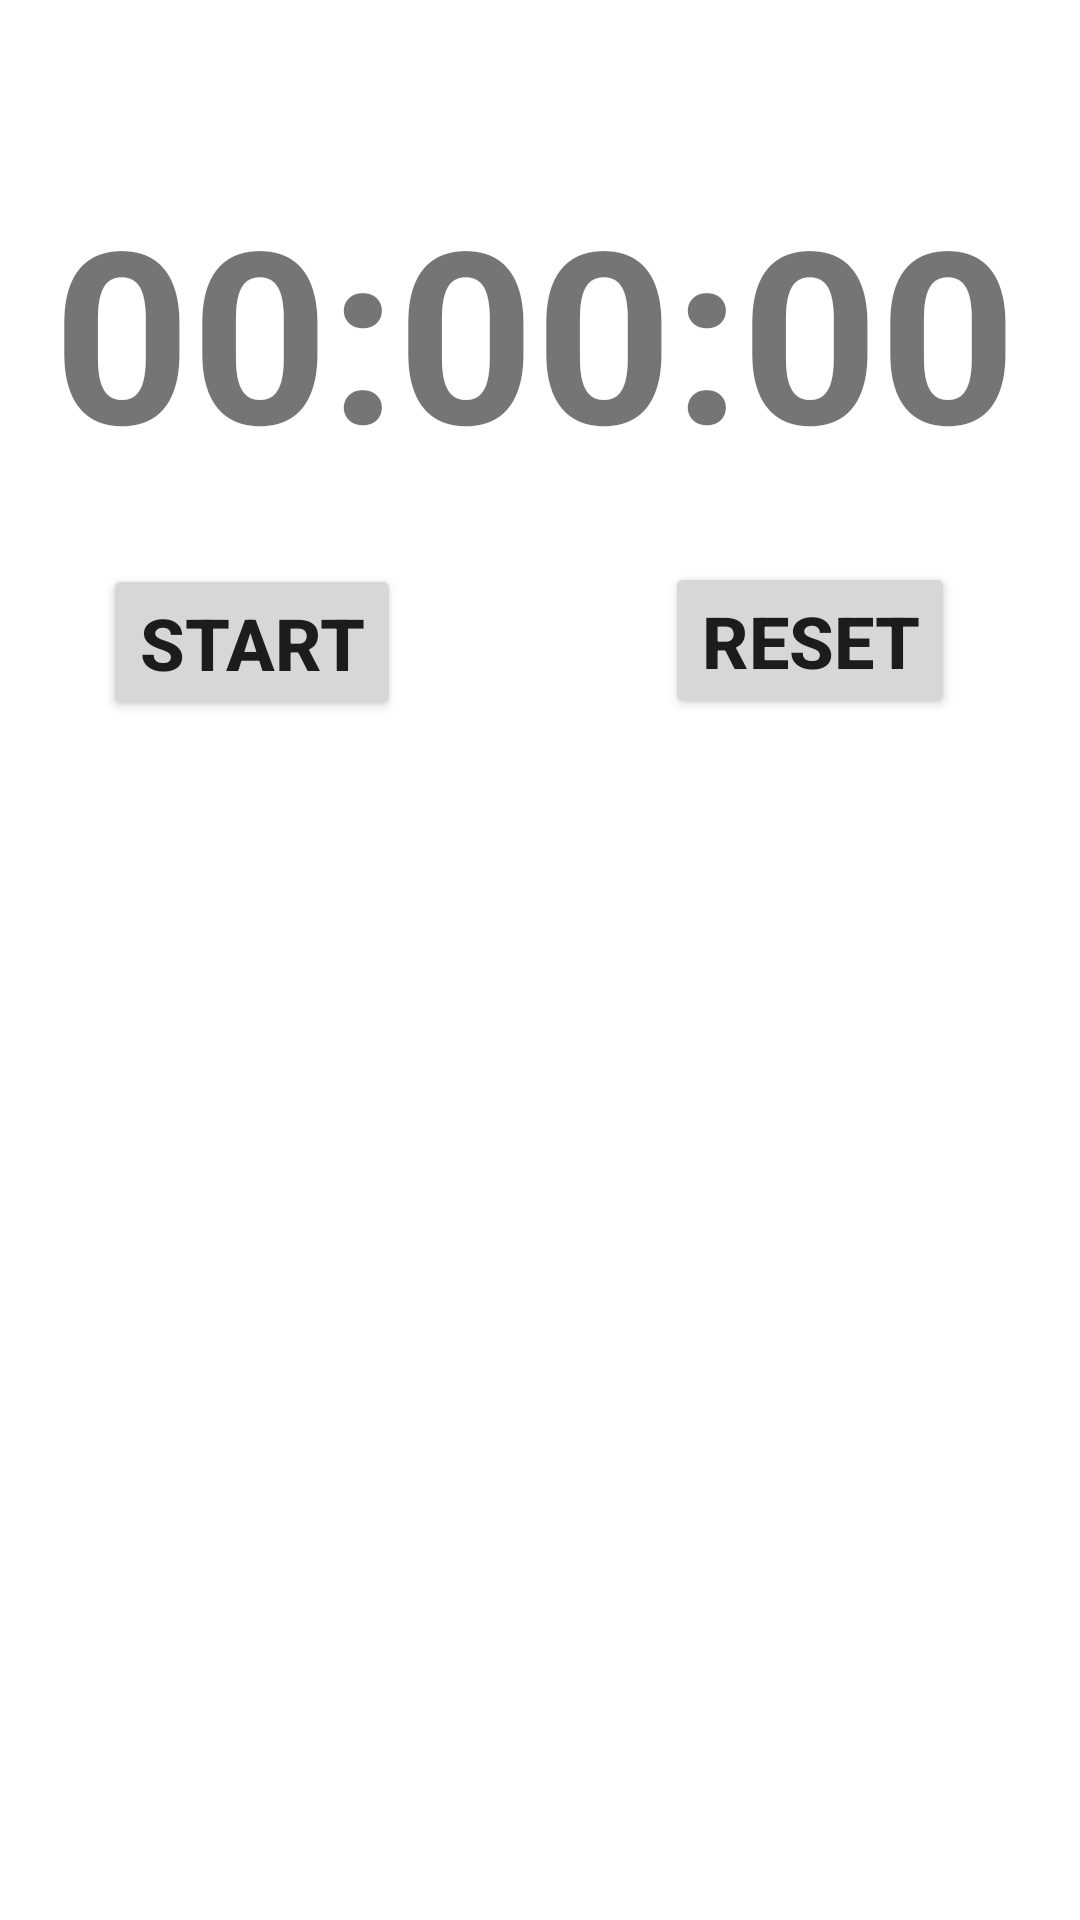

Write the Android layout XML for this screen, with the resource values it uses.
<!-- AndroidManifest.xml: application theme Theme.Active -->
<!-- res/layout/activity_main.xml -->
<?xml version="1.0" encoding="utf-8"?>
<androidx.constraintlayout.widget.ConstraintLayout xmlns:android="http://schemas.android.com/apk/res/android"
    xmlns:app="http://schemas.android.com/apk/res-auto"
    xmlns:tools="http://schemas.android.com/tools"
    android:layout_width="match_parent"
    android:layout_height="match_parent"
    tools:context=".MainActivity">

    <TextView
        android:id="@+id/tvTime"
        android:layout_width="wrap_content"
        android:layout_height="wrap_content"
        android:text="00:00:00"
        android:textSize="80sp"
        android:textStyle="bold"
        app:layout_constraintBottom_toBottomOf="parent"
        app:layout_constraintHorizontal_bias="0.455"
        app:layout_constraintLeft_toLeftOf="parent"
        app:layout_constraintRight_toRightOf="parent"
        app:layout_constraintTop_toTopOf="parent"
        app:layout_constraintVertical_bias="0.106" />

    <Button
        android:id="@+id/btnStart"
        android:layout_width="wrap_content"
        android:layout_height="wrap_content"
        android:elevation="20dp"
        android:text="Start"
        android:textSize="24sp"
        android:textStyle="bold"
        app:cornerRadius="10dp"
        app:layout_constraintBottom_toBottomOf="parent"
        app:layout_constraintEnd_toEndOf="parent"
        app:layout_constraintHorizontal_bias="0.132"
        app:layout_constraintStart_toStartOf="parent"
        app:layout_constraintTop_toTopOf="parent"
        app:layout_constraintVertical_bias="0.32" />

    <Button
        android:id="@+id/btnReset"
        android:layout_width="wrap_content"
        android:layout_height="wrap_content"
        android:elevation="20dp"
        android:text="Reset"
        android:textSize="24sp"
        android:textStyle="bold"
        app:cornerRadius="10dp"
        app:layout_constraintBottom_toBottomOf="parent"
        app:layout_constraintEnd_toEndOf="parent"
        app:layout_constraintHorizontal_bias="0.842"
        app:layout_constraintStart_toStartOf="parent"
        app:layout_constraintTop_toTopOf="parent"
        app:layout_constraintVertical_bias="0.319" />

</androidx.constraintlayout.widget.ConstraintLayout>
<!-- resources referenced by this layout -->
<resources>
  <style name="Theme.Active" parent="Theme.MaterialComponents.DayNight.DarkActionBar">
          
          <item name="colorPrimary">@color/grey2</item>
          <item name="colorPrimaryVariant">@color/grey1</item>
          <item name="colorOnPrimary">@color/white</item>
          
          <item name="colorSecondary">@color/teal_200</item>
          <item name="colorSecondaryVariant">@color/teal_700</item>
          <item name="colorOnSecondary">@color/black</item>
          
          <item name="android:statusBarColor">?attr/colorPrimaryVariant</item>
          
      </style>
  <!-- not gathered from this repository: default colours our renderer supplied (Android Studio template values) -->
  <color name="teal_200">#FF03DAC5</color>
  <color name="teal_700">#FF018786</color>
  <color name="black">#FF000000</color>
  <color name="white">#FFFFFFFF</color>
</resources>
